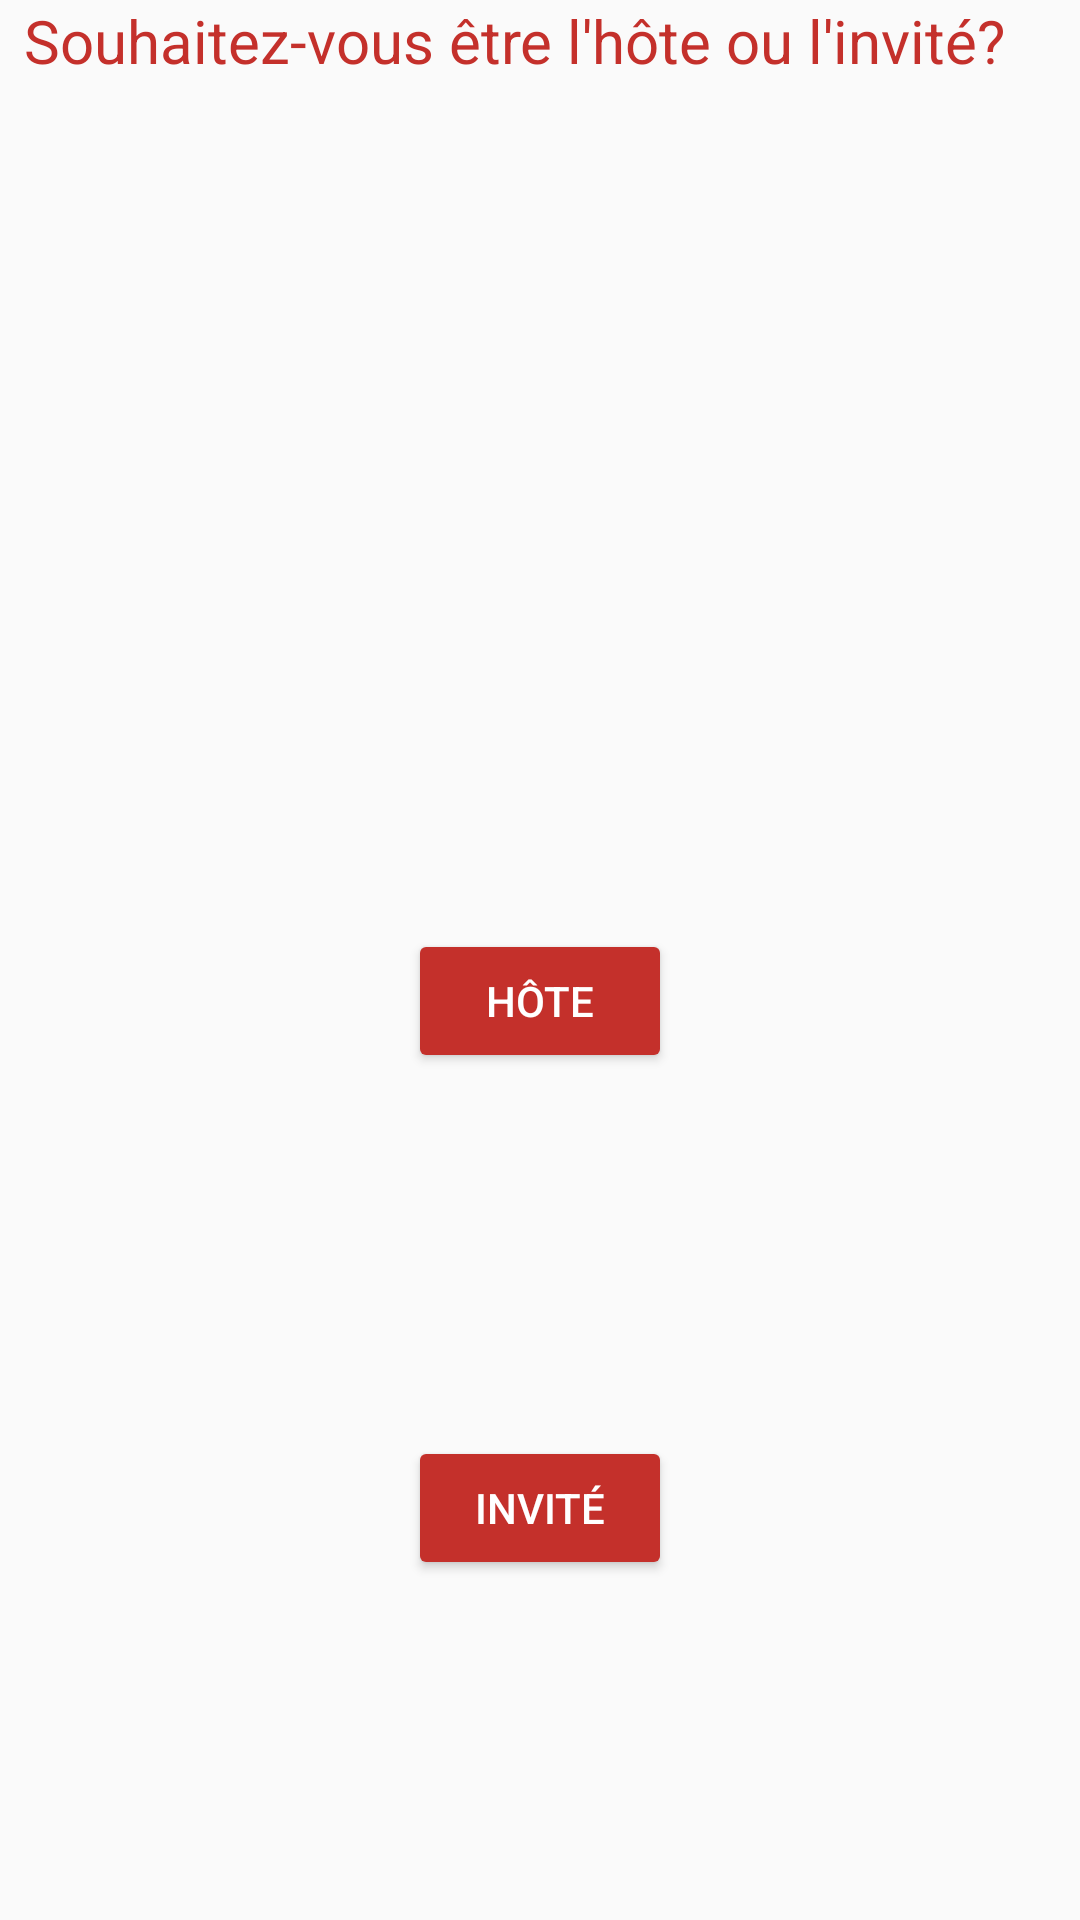

Layout XML and referenced resources for this Android screen:
<!-- AndroidManifest.xml: application theme AppTheme -->
<!-- res/layout/fragment_connection.xml -->
<android.support.constraint.ConstraintLayout xmlns:android="http://schemas.android.com/apk/res/android"
    xmlns:app="http://schemas.android.com/apk/res-auto"
    xmlns:tools="http://schemas.android.com/tools"
    android:layout_width="match_parent"
    android:layout_height="match_parent"
    tools:context="ca.ulaval.ima.mp.fragment.ConnectionFragment">

    <TextView
        android:id="@+id/connection_title"
        style="@style/subtitle"
        android:layout_width="match_parent"
        android:layout_height="wrap_content"
        android:layout_marginEnd="8dp"
        android:layout_marginStart="8dp"
        android:text="@string/bottom_menu_connexion_choix"
        app:layout_constraintEnd_toEndOf="parent"
        app:layout_constraintStart_toStartOf="parent" />

    <Button
        android:id="@+id/buttonHote"
        style="@style/button"
        android:layout_width="wrap_content"
        android:layout_height="wrap_content"
        android:layout_marginBottom="8dp"
        android:layout_marginEnd="8dp"
        android:layout_marginStart="8dp"
        android:layout_marginTop="8dp"
        android:text="Hôte"
        app:layout_constraintBottom_toBottomOf="parent"
        app:layout_constraintEnd_toEndOf="parent"
        app:layout_constraintStart_toStartOf="parent"
        app:layout_constraintTop_toBottomOf="@+id/connection_title" />

    <Button
        android:id="@+id/buttonInviteNotPair"
        style="@style/button"
        android:layout_width="wrap_content"
        android:layout_height="wrap_content"
        android:layout_marginEnd="8dp"
        android:layout_marginStart="8dp"
        android:layout_marginTop="8dp"
        android:text="Invité"
        app:layout_constraintBottom_toBottomOf="parent"
        app:layout_constraintEnd_toEndOf="parent"
        app:layout_constraintStart_toStartOf="parent"
        app:layout_constraintTop_toBottomOf="@+id/buttonHote" />
</android.support.constraint.ConstraintLayout>
<!-- resources referenced by this layout -->
<resources>
  <string name="bottom_menu_connexion_choix">Souhaitez-vous être l\'hôte ou l\'invité?</string>
  <style name="button" parent="Widget.AppCompat.Button.Colored">
          <item name="backgroundTint">@color/colorYtb</item>
      </style>
  <style name="subtitle">
          <item name="android:textColor">@color/colorYtb</item>
          <item name="android:textSize">20dp</item>
          <item name="android:layout_marginTop">10dp</item>
      </style>
  <style name="AppTheme" parent="Theme.AppCompat.Light.DarkActionBar">
          
          <item name="colorPrimary">@color/colorYtb</item>
          <item name="colorPrimaryDark">@color/colorPrimaryDark</item>
          <item name="colorAccent">@color/colorAccent</item>
      </style>
  <color name="colorYtb">#c4302b</color>
  <color name="colorPrimaryDark">#303f9f</color>
  <color name="colorAccent">#FF4081</color>
</resources>
